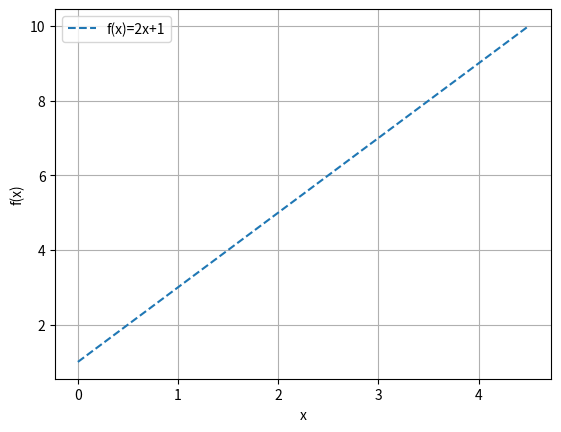

Write Python code to recreate this figure.
import matplotlib.pyplot as plt, numpy as np

x = []
y = []

def f(x):
    y = 2*x + 1
    return y

for i in np.arange(0,5,0.5):
    x.append(i)
    y.append(f(i))

plt.grid()
plt.plot(x,y, "--", label="f(x)=2x+1")
plt.xlabel("x")
plt.ylabel("f(x)")
plt.legend()
plt.show()